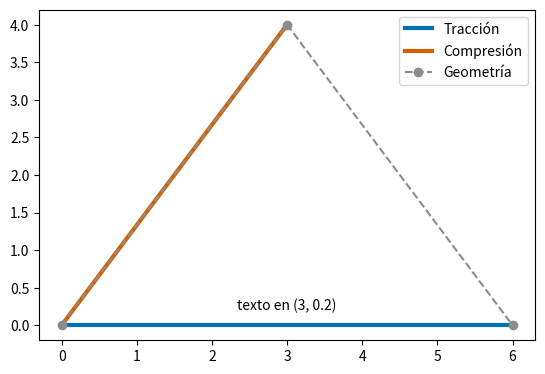
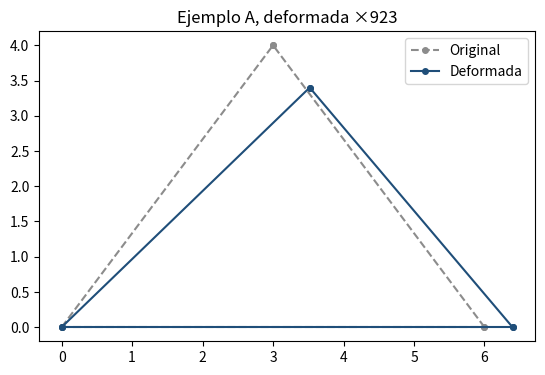
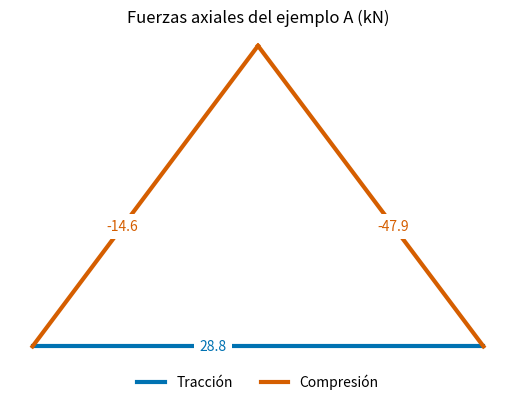
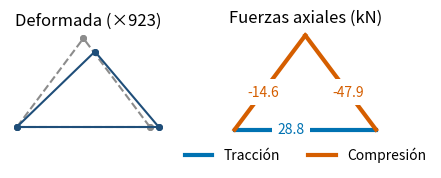

The script that saved these images, in order:
# @title Código de los capítulos anteriores (ejecutar primero)
import math

# Ejemplo A. Unidades: kN y m
nodos = {
    1: {"x": 0.0, "y": 0.0},
    2: {"x": 6.0, "y": 0.0},
    3: {"x": 3.0, "y": 4.0},
}

# E en kN/m² (acero) y área en m²
barras = {
    1: {"nodo_inicial": 1, "nodo_final": 2,
        "elasticidad": 2.0e8, "area": 0.0020},
    2: {"nodo_inicial": 2, "nodo_final": 3,
        "elasticidad": 2.0e8, "area": 0.0020},
    3: {"nodo_inicial": 1, "nodo_final": 3,
        "elasticidad": 2.0e8, "area": 0.0020},
}

# True: el desplazamiento en esa dirección está impedido
apoyos = {
    1: {"x": True, "y": True},   # articulado
    2: {"x": False, "y": True},  # rodillo
}

# Cargas en kN, positivas en el sentido de los ejes
cargas = {
    3: {"x": 20.0, "y": -50.0},
}

import matplotlib.pyplot as plt

# Ejemplo B. Unidades: kN y m
nodos_b = {
    1: {"x": 0.0, "y": 0.0},
    2: {"x": 3.0, "y": 0.0},
    3: {"x": 0.0, "y": 4.0},
    4: {"x": 3.0, "y": 4.0},
}

barras_b = {
    1: {"nodo_inicial": 1, "nodo_final": 2,
        "elasticidad": 2.0e8, "area": 0.0020},
    2: {"nodo_inicial": 2, "nodo_final": 4,
        "elasticidad": 2.0e8, "area": 0.0020},
    3: {"nodo_inicial": 3, "nodo_final": 4,
        "elasticidad": 2.0e8, "area": 0.0020},
    4: {"nodo_inicial": 1, "nodo_final": 3,
        "elasticidad": 2.0e8, "area": 0.0020},
    5: {"nodo_inicial": 1, "nodo_final": 4,
        "elasticidad": 2.0e8, "area": 0.0020},
    6: {"nodo_inicial": 2, "nodo_final": 3,
        "elasticidad": 2.0e8, "area": 0.0020},
}

apoyos_b = {
    1: {"x": True, "y": True},   # articulado
    2: {"x": False, "y": True},  # rodillo
}

cargas_b = {
    3: {"x": 30.0, "y": -40.0},
    4: {"x": 0.0, "y": -40.0},
}

geometria = {}
for numero, barra in barras.items():
    inicial = nodos[barra["nodo_inicial"]]
    final = nodos[barra["nodo_final"]]
    dx = final["x"] - inicial["x"]
    dy = final["y"] - inicial["y"]
    L = math.sqrt(dx**2 + dy**2)
    geometria[numero] = {"longitud": L,
                         "c": dx / L, "s": dy / L}

def calcular_geometria(nodos, barras):
    """Longitud y cosenos directores de cada barra.

    Devuelve un diccionario {número de barra:
    {"longitud": L, "c": c, "s": s}}.
    """
    geometria = {}
    for numero, barra in barras.items():
        inicial = nodos[barra["nodo_inicial"]]
        final = nodos[barra["nodo_final"]]
        dx = final["x"] - inicial["x"]
        dy = final["y"] - inicial["y"]
        L = math.sqrt(dx**2 + dy**2)
        geometria[numero] = {"longitud": L,
                             "c": dx / L, "s": dy / L}
    return geometria

import numpy as np

np.set_printoptions(precision=1, suppress=True)

def rigidez_local(E, A, L):
    """Matriz de rigidez de la barra en sus ejes (2x2)."""
    return E * A / L * np.array([[1.0, -1.0],
                                 [-1.0, 1.0]])


def matriz_transformacion(c, s):
    """Matriz T (2 x 4) tal que u' = T u."""
    return np.array([[c, s, 0.0, 0.0],
                     [0.0, 0.0, c, s]])


def rigidez_barra(E, A, L, c, s):
    """Matriz de rigidez de la barra en ejes globales."""
    T = matriz_transformacion(c, s)
    return T.T @ rigidez_local(E, A, L) @ T

def calcular_rigideces(barras, geometria):
    """Matriz de rigidez global (4 x 4) de cada barra."""
    rigideces = {}
    for numero, barra in barras.items():
        g = geometria[numero]
        rigideces[numero] = rigidez_barra(
            barra["elasticidad"], barra["area"],
            g["longitud"], g["c"], g["s"])
    return rigideces


geometria = calcular_geometria(nodos, barras)
rigideces = calcular_rigideces(barras, geometria)

def gdl_del_nodo(nodo):
    """Grados de libertad (x, y) del nodo, desde 1."""
    return 2 * nodo - 1, 2 * nodo

def gdl_de_barra(barra):
    """Grados de libertad de los extremos de una barra."""
    xi, yi = gdl_del_nodo(barra["nodo_inicial"])
    xj, yj = gdl_del_nodo(barra["nodo_final"])
    return [xi, yi, xj, yj]

def clasificar_gdl(nodos, apoyos):
    """Grados de libertad libres y restringidos."""
    libres = []
    restringidos = []
    sin_apoyo = {"x": False, "y": False}
    for nodo in nodos:
        gdl_x, gdl_y = gdl_del_nodo(nodo)
        apoyo = apoyos.get(nodo, sin_apoyo)
        if apoyo["x"]:
            restringidos.append(gdl_x)
        else:
            libres.append(gdl_x)
        if apoyo["y"]:
            restringidos.append(gdl_y)
        else:
            libres.append(gdl_y)
    return libres, restringidos

libres, restringidos = clasificar_gdl(nodos, apoyos)

def indices(gdl):
    """Traduce grados de libertad (desde 1) a índices
    de NumPy (desde 0). Es el único lugar del libro donde
    se hace esta traducción."""
    resultado = []
    for g in gdl:
        resultado.append(g - 1)
    return resultado

def indeterminacion(nodos, barras, restringidos):
    """b + r - 2n: incógnitas menos ecuaciones."""
    b, r, n = len(barras), len(restringidos), len(nodos)
    return b + r - 2 * n

def mostrar_matriz(matriz, filas, columnas=None,
                   decimales=1, ancho=7):
    """Imprime una matriz con los grados de libertad
    (desde 1) como encabezados de filas y columnas."""
    if columnas is None:
        columnas = filas
    encabezado = " gdl"
    for g in columnas:
        encabezado += f"{g:>{ancho}}"
    print(encabezado)
    for i, g in enumerate(filas):
        linea = f"{g:>4}"
        for valor in matriz[i]:
            # Sumar 0.0 evita mostrar -0.0
            valor = round(valor, decimales) + 0.0
            linea += f"{valor:>{ancho}.{decimales}f}"
        print(linea)

def ensamblar_rigidez(nodos, barras, rigideces):
    """Matriz de rigidez global de la armadura."""
    n_gdl = 2 * len(nodos)
    K = np.zeros((n_gdl, n_gdl))
    for numero, barra in barras.items():
        g = indices(gdl_de_barra(barra))
        K[np.ix_(g, g)] += rigideces[numero]
    return K


K_global = ensamblar_rigidez(nodos, barras, rigideces)

def ensamblar_cargas(nodos, cargas):
    """Vector de cargas nodales F de la armadura."""
    F = np.zeros(2 * len(nodos))
    for nodo, carga in cargas.items():
        fila_x, fila_y = indices(gdl_del_nodo(nodo))
        F[fila_x] += carga["x"]
        F[fila_y] += carga["y"]
    return F


F = ensamblar_cargas(nodos, cargas)

def mostrar_vector(vector, gdl, decimales=2, ancho=10):
    """Imprime un vector con sus grados de libertad."""
    for i, g in enumerate(gdl):
        valor = round(vector[i], decimales) + 0.0
        print(f"{g:>4}{valor:>{ancho}.{decimales}f}")

def particionar(K, libres, restringidos):
    """Bloques Kll, Klr, Krl y Krr de la matriz K."""
    l = indices(libres)
    r = indices(restringidos)
    K_ll = K[np.ix_(l, l)]
    K_lr = K[np.ix_(l, r)]
    K_rl = K[np.ix_(r, l)]
    K_rr = K[np.ix_(r, r)]
    return K_ll, K_lr, K_rl, K_rr


K_ll, K_lr, K_rl, K_rr = particionar(K_global, libres,
                                     restringidos)
F_l = F[indices(libres)]

def resolver_desplazamientos(K_ll, K_lr, F_l, U_r):
    """Desplazamientos de los gdl libres, U_l."""
    if np.linalg.matrix_rank(K_ll) < len(K_ll):
        raise ValueError("La armadura es inestable: "
                         "K_ll es singular.")
    return np.linalg.solve(K_ll, F_l - K_lr @ U_r)

U_r = np.zeros(len(restringidos))
U_l = resolver_desplazamientos(K_ll, K_lr, F_l, U_r)

# Vector completo de desplazamientos
U = np.zeros(2 * len(nodos))
U[indices(libres)] = U_l
U[indices(restringidos)] = U_r

def calcular_reacciones(K_rl, K_rr, U_l, U_r, F_r):
    """Reacciones en los grados de libertad restringidos.

    F_r son las cargas aplicadas directamente sobre los
    apoyos (normalmente ceros)."""
    return K_rl @ U_l + K_rr @ U_r - F_r


F_r = F[indices(restringidos)]
R = calcular_reacciones(K_rl, K_rr, U_l, U_r, F_r)

def comprobar_equilibrio(nodos, F, R, restringidos):
    """Resultantes de cargas más reacciones: Fx, Fy y el
    momento respecto del origen. Deben ser nulas."""
    total = F.copy()
    total[indices(restringidos)] += R
    momento = 0.0
    for nodo in nodos:
        ix, iy = indices(gdl_del_nodo(nodo))
        x, y = nodos[nodo]["x"], nodos[nodo]["y"]
        momento += x * total[iy] - y * total[ix]
    return total[0::2].sum(), total[1::2].sum(), momento

def fuerzas_axiales(barras, geometria, U):
    """Fuerza axial de cada barra (+ en tracción)."""
    N = {}
    for numero, barra in barras.items():
        g = geometria[numero]
        u = U[indices(gdl_de_barra(barra))]
        T = matriz_transformacion(g["c"], g["s"])
        u_local = T @ u
        k_local = rigidez_local(barra["elasticidad"],
                                barra["area"],
                                g["longitud"])
        N[numero] = (k_local @ u_local)[1]
    return N


N = fuerzas_axiales(barras, geometria, U)

def clasificar_fuerza(N, tolerancia=1e-6):
    """Tracción, compresión o sin fuerza."""
    if N > tolerancia:
        return "tracción"
    elif N < -tolerancia:
        return "compresión"
    else:
        return "sin fuerza"

def mostrar_tabla(encabezados, filas, decimales=2,
                  ancho=11):
    """Imprime una tabla con columnas alineadas. Los
    números se muestran con los decimales indicados."""
    linea = ""
    for encabezado in encabezados:
        linea += f"{encabezado:>{ancho}}"
    print(linea)
    for fila in filas:
        linea = ""
        for valor in fila:
            if isinstance(valor, str):
                linea += f"{valor:>{ancho}}"
            else:
                linea += f"{valor:>{ancho}.{decimales}f}"
        print(linea)

def equilibrio_nodal(nodos, barras, geometria, N, F, R,
                     restringidos):
    """Mayor desequilibrio en los nodos, con las fuerzas
    de las barras, las cargas y las reacciones."""
    residuo = F.copy()
    residuo[indices(restringidos)] += R
    for numero, barra in barras.items():
        g = geometria[numero]
        c, s = g["c"], g["s"]
        ix, iy, jx, jy = indices(gdl_de_barra(barra))
        # En tracción, la barra tira de cada nodo hacia
        # el otro extremo
        residuo[[ix, iy]] += N[numero] * np.array([c, s])
        residuo[[jx, jy]] -= N[numero] * np.array([c, s])
    return np.abs(residuo).max()

# Colores del libro, distinguibles con daltonismo
TRACCION = "#0072B2"
COMPRESION = "#D55E00"
PRINCIPAL = "#1F4E79"
NEUTRO = "#8C8C8C"

fig, ax = plt.subplots()
ax.plot([0, 6], [0, 0], color=TRACCION, linewidth=3,
        label="Tracción")
ax.plot([0, 3], [0, 4], color=COMPRESION, linewidth=3,
        label="Compresión")
ax.plot([0, 3, 6], [0, 4, 0], color=NEUTRO,
        linestyle="--", marker="o", label="Geometría")
ax.text(3, 0.2, "texto en (3, 0.2)", ha="center")
ax.set_aspect("equal")
ax.legend()
plt.show()

def dibujar_armadura(ax, nodos, barras, color=NEUTRO,
                     estilo="-", etiqueta=None):
    """Dibuja las barras de una armadura en ax."""
    for barra in barras.values():
        i = nodos[barra["nodo_inicial"]]
        j = nodos[barra["nodo_final"]]
        ax.plot([i["x"], j["x"]], [i["y"], j["y"]],
                color=color, linestyle=estilo, marker="o",
                markersize=4, label=etiqueta)
        etiqueta = None  # la leyenda, una sola vez
    ax.set_aspect("equal")

def nodos_desplazados(nodos, U, escala):
    """Nodos en su posición deformada, con los
    desplazamientos multiplicados por la escala."""
    nuevos = {}
    for nodo, punto in nodos.items():
        ix, iy = indices(gdl_del_nodo(nodo))
        nuevos[nodo] = {"x": punto["x"] + escala * U[ix],
                        "y": punto["y"] + escala * U[iy]}
    return nuevos

def escala_automatica(nodos, U, fraccion=0.1):
    """Escala para que el mayor desplazamiento dibujado
    sea una fracción del tamaño de la armadura."""
    xs = []
    ys = []
    for punto in nodos.values():
        xs.append(punto["x"])
        ys.append(punto["y"])
    tamano = max(max(xs) - min(xs), max(ys) - min(ys))
    return fraccion * tamano / np.abs(U).max()

escala = escala_automatica(nodos, U)
fig, ax = plt.subplots()
dibujar_armadura(ax, nodos, barras, estilo="--",
                 etiqueta="Original")
deformados = nodos_desplazados(nodos, U, escala)
dibujar_armadura(ax, deformados, barras, color=PRINCIPAL,
                 etiqueta="Deformada")
ax.set_title(f"Ejemplo A, deformada ×{escala:.0f}")
ax.legend()
plt.show()

def dibujar_fuerzas(ax, nodos, barras, N, decimales=1):
    """Barras en colores según su fuerza axial, con su
    valor en kN al 40 % de cada barra."""
    for numero, barra in barras.items():
        estado = clasificar_fuerza(N[numero])
        if estado == "tracción":
            color = TRACCION
        elif estado == "compresión":
            color = COMPRESION
        else:
            color = NEUTRO
        i = nodos[barra["nodo_inicial"]]
        j = nodos[barra["nodo_final"]]
        ax.plot([i["x"], j["x"]], [i["y"], j["y"]],
                color=color, linewidth=3)
        # Al 40 % y no en el punto medio: así no se tapan
        # los valores de dos diagonales que se cruzan
        xm = i["x"] + 0.4 * (j["x"] - i["x"])
        ym = i["y"] + 0.4 * (j["y"] - i["y"])
        fondo = {"facecolor": "white", "linewidth": 0}
        ax.text(xm, ym, f"{N[numero]:.{decimales}f}",
                color=color, ha="center", va="center",
                bbox=fondo)
    # Leyenda con líneas vacías: solo muestran los colores
    ax.plot([], [], color=TRACCION, linewidth=3,
            label="Tracción")
    ax.plot([], [], color=COMPRESION, linewidth=3,
            label="Compresión")
    # Leyenda debajo del dibujo, para no tapar las barras
    ax.legend(loc="upper center", bbox_to_anchor=(0.5, 0),
              ncol=2, frameon=False)
    ax.set_aspect("equal")
    ax.axis("off")

fig, ax = plt.subplots()
dibujar_fuerzas(ax, nodos, barras, N)
ax.set_title("Fuerzas axiales del ejemplo A (kN)")
plt.show()

fig, (ax1, ax2) = plt.subplots(1, 2, figsize=(4.5, 2.2))

escala = escala_automatica(nodos, U)
dibujar_armadura(ax1, nodos, barras, estilo="--")
dibujar_armadura(ax1, nodos_desplazados(nodos, U, escala),
                 barras, color=PRINCIPAL)
ax1.set_title(f"Deformada (×{escala:.0f})")

dibujar_fuerzas(ax2, nodos, barras, N)
ax2.set_title("Fuerzas axiales (kN)")

for ax in (ax1, ax2):
    ax.axis("off")  # sin ejes: es un esquema
fig.tight_layout()
plt.show()
